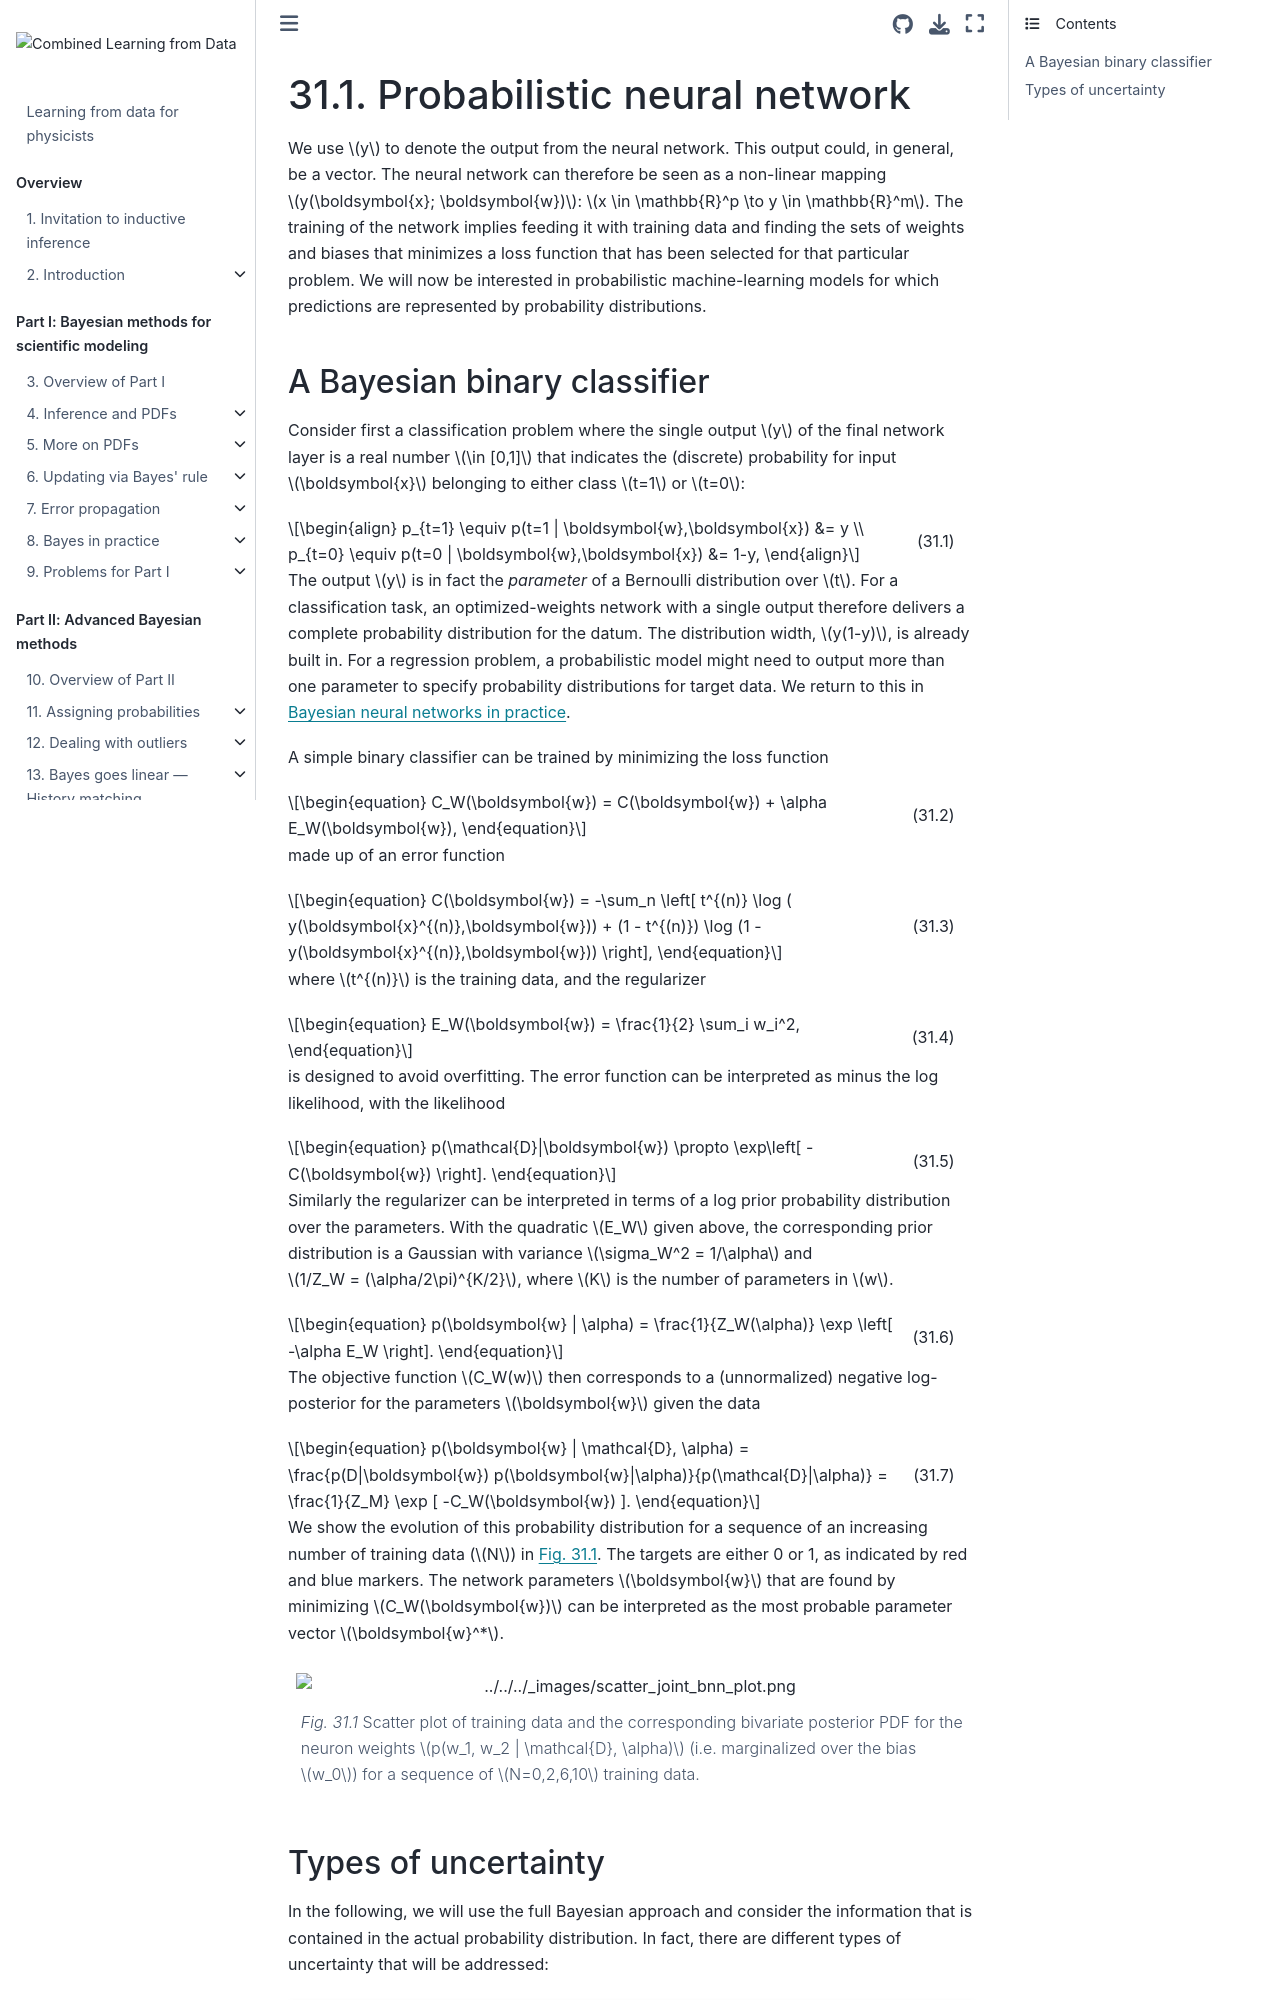

repository: NuclearTalent/LFD_for_Physicists · page: content/Probabilistic-machine-learning/bayesian-neural-nets/sec-probabilistic-neural-network.html · generator: jekyll

---
jupytext:
  formats: md:myst
  text_representation:
    extension: .md
    format_name: myst
  name: python3
---

(sec:probabilistic-neural-network)=
# Probabilistic neural network
We use $y$ to denote the output from the neural network. This output could, in general, be a vector. The neural network can therefore be seen as a non-linear mapping $y(\boldsymbol{x}; \boldsymbol{w})$: $x \in \mathbb{R}^p \to y \in \mathbb{R}^m$. The training of the network implies feeding it with training data and finding the sets of weights and biases that minimizes a loss function that has been selected for that particular problem. We will now be interested in probabilistic machine-learning models for which predictions are represented by probability distributions.

(sec:probabilistic-neural-network:bayesian-binary-classifier)=
